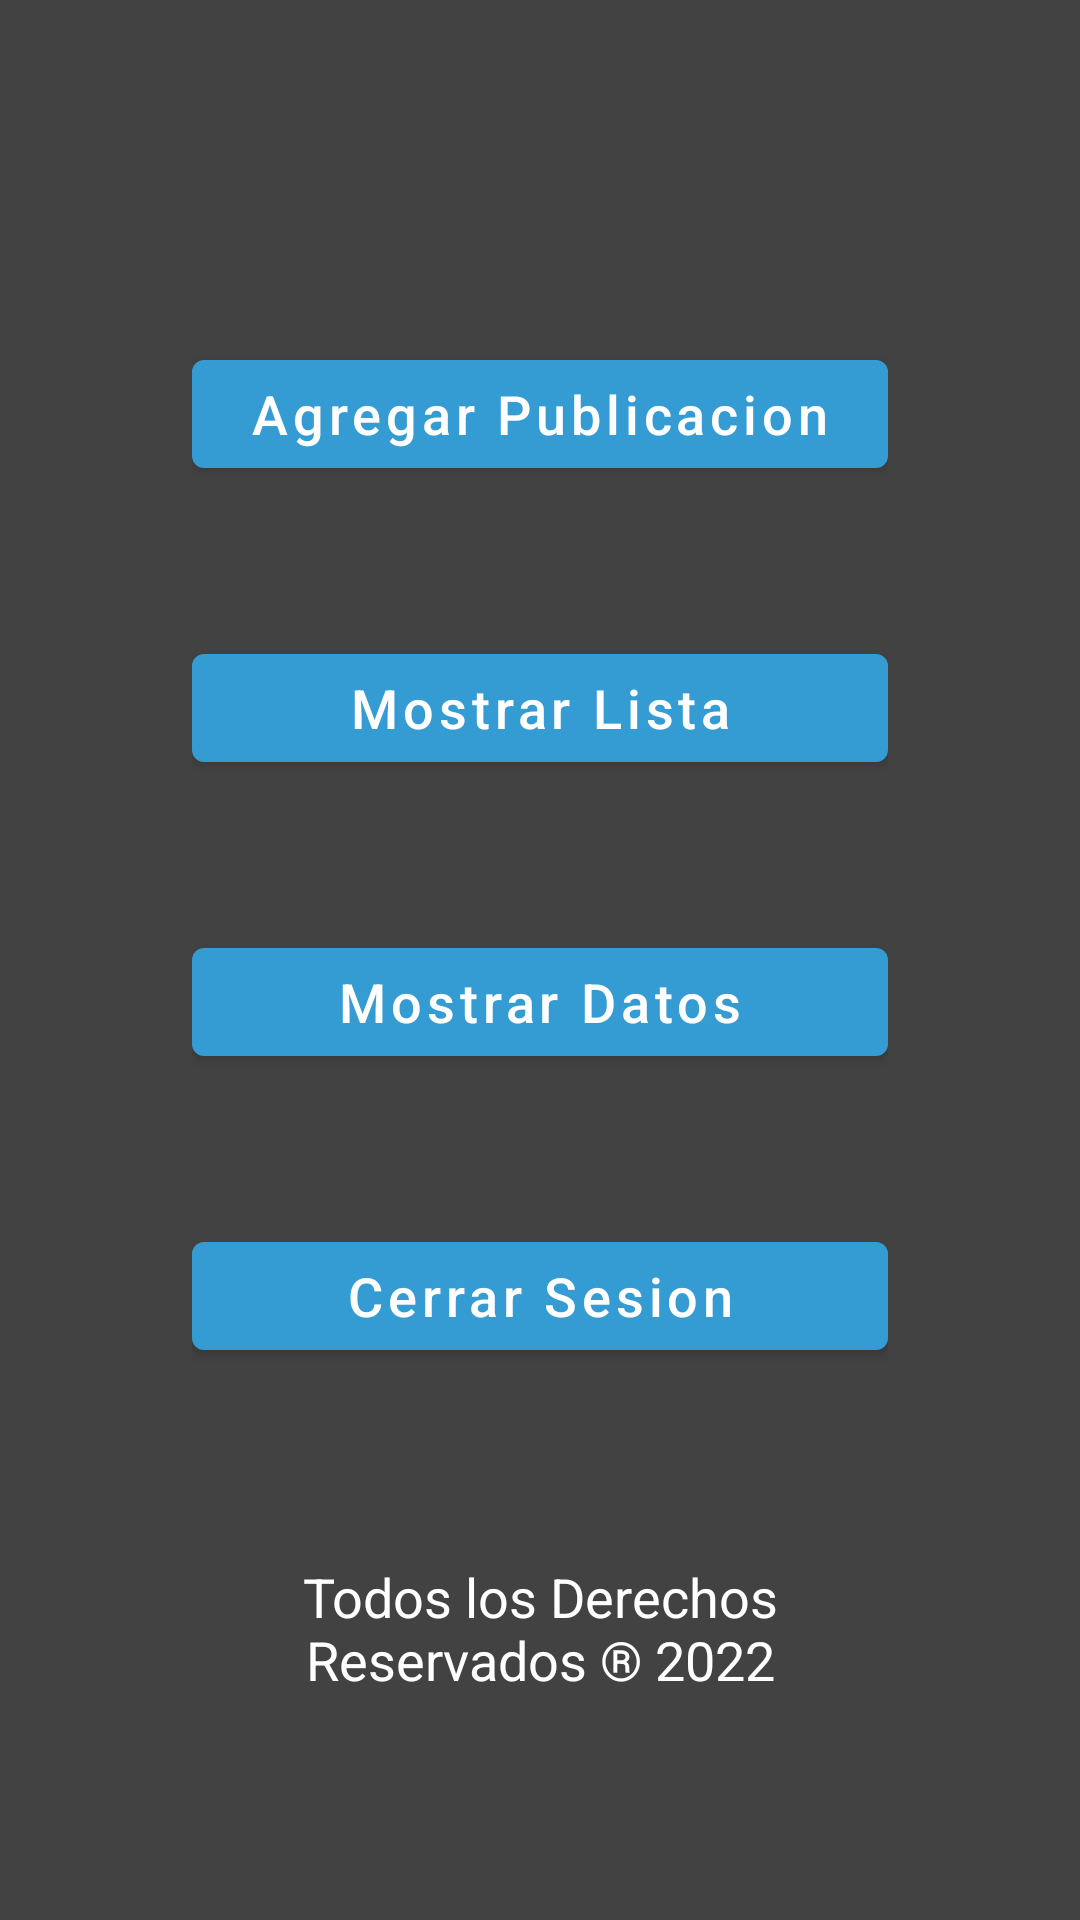

Layout XML and referenced resources for this Android screen:
<!-- AndroidManifest.xml: application theme Theme.TrabajadorApp -->
<!-- res/layout/pantalla_principal.xml -->
<?xml version="1.0" encoding="utf-8"?>
<androidx.constraintlayout.widget.ConstraintLayout xmlns:android="http://schemas.android.com/apk/res/android"
    xmlns:app="http://schemas.android.com/apk/res-auto"
    android:layout_width="match_parent"
    android:layout_height="match_parent"
    android:background="@color/cardview_dark_background"
    android:padding="@dimen/padding">

    <com.google.android.material.button.MaterialButton
        android:id="@+id/btnAgregarPub"
        style="Widget.VE.Button.next_button"
        android:layout_width="match_parent"
        android:layout_height="wrap_content"
        android:layout_marginTop="@dimen/marginTop_default"
        android:text="Agregar Publicacion"
        android:textAllCaps="false"
        android:textSize="18sp"
        app:layout_constraintEnd_toEndOf="parent"
        app:layout_constraintStart_toStartOf="parent"
        app:layout_constraintTop_toTopOf="parent" />

    <com.google.android.material.button.MaterialButton
        android:id="@+id/btnMostrarLista"
        android:layout_width="match_parent"
        android:layout_height="wrap_content"
        android:layout_marginTop="@dimen/marginTop_default"
        android:text="Mostrar Lista"
        android:textAllCaps="false"
        android:textSize="18sp"
        app:layout_constraintEnd_toEndOf="parent"
        app:layout_constraintStart_toStartOf="parent"
        app:layout_constraintTop_toBottomOf="@+id/btnAgregarPub" />

    <com.google.android.material.button.MaterialButton
        android:id="@+id/btnMostrarDatos"
        android:layout_width="match_parent"
        android:layout_height="wrap_content"
        android:layout_marginTop="@dimen/marginTop_default"
        android:text="Mostrar Datos"
        android:textAllCaps="false"
        android:textSize="18sp"
        app:layout_constraintEnd_toEndOf="parent"
        app:layout_constraintStart_toStartOf="parent"
        app:layout_constraintTop_toBottomOf="@+id/btnMostrarLista" />

    <com.google.android.material.button.MaterialButton
        android:id="@+id/btnCerrarSesion"
        android:layout_width="match_parent"
        android:layout_height="wrap_content"
        android:layout_marginTop="@dimen/marginTop_default"
        android:text="@string/cerrar_sesion"
        android:textAllCaps="false"
        android:textSize="18sp"
        app:layout_constraintEnd_toEndOf="parent"
        app:layout_constraintStart_toStartOf="parent"
        app:layout_constraintTop_toBottomOf="@+id/btnMostrarDatos" />

    <TextView
        android:id="@+id/tvDerechosReservados"
        android:layout_width="match_parent"
        android:layout_height="wrap_content"
        android:layout_marginTop="64dp"
        android:text="@string/msgDerechosReservados"
        android:textAlignment="center"
        android:textColor="@color/white"
        android:textSize="@dimen/textSize_button"
        app:layout_constraintStart_toStartOf="parent"
        app:layout_constraintTop_toBottomOf="@id/btnCerrarSesion" />

</androidx.constraintlayout.widget.ConstraintLayout>
<!-- resources referenced by this layout -->
<resources>
  <color name="white">#FFFFFFFF</color>
  <dimen name="marginTop_default">50dp</dimen>
  <dimen name="padding">64dp</dimen>
  <dimen name="textSize_button">18sp</dimen>
  <string name="cerrar_sesion">Cerrar Sesion</string>
  <string name="msgDerechosReservados">Todos los Derechos Reservados ® 2022</string>
  <style name="Theme.TrabajadorApp" parent="Theme.MaterialComponents.DayNight.DarkActionBar">
          
          <item name="colorPrimary">@color/myblue</item>
          <item name="colorPrimaryVariant">@color/purple_700</item>
          <item name="colorOnPrimary">@color/white</item>
          
          <item name="colorSecondary">@color/teal_200</item>
          <item name="colorSecondaryVariant">@color/teal_700</item>
          <item name="colorOnSecondary">@color/black</item>
          
          <item name="android:statusBarColor" tools:targetApi="l">?attr/colorPrimaryVariant</item>
          
      </style>
  <color name="myblue">#349CD3</color>
  <color name="purple_700">#FF3700B3</color>
  <color name="teal_200">#FF03DAC5</color>
  <color name="teal_700">#FF018786</color>
  <color name="black">#FF000000</color>
</resources>
